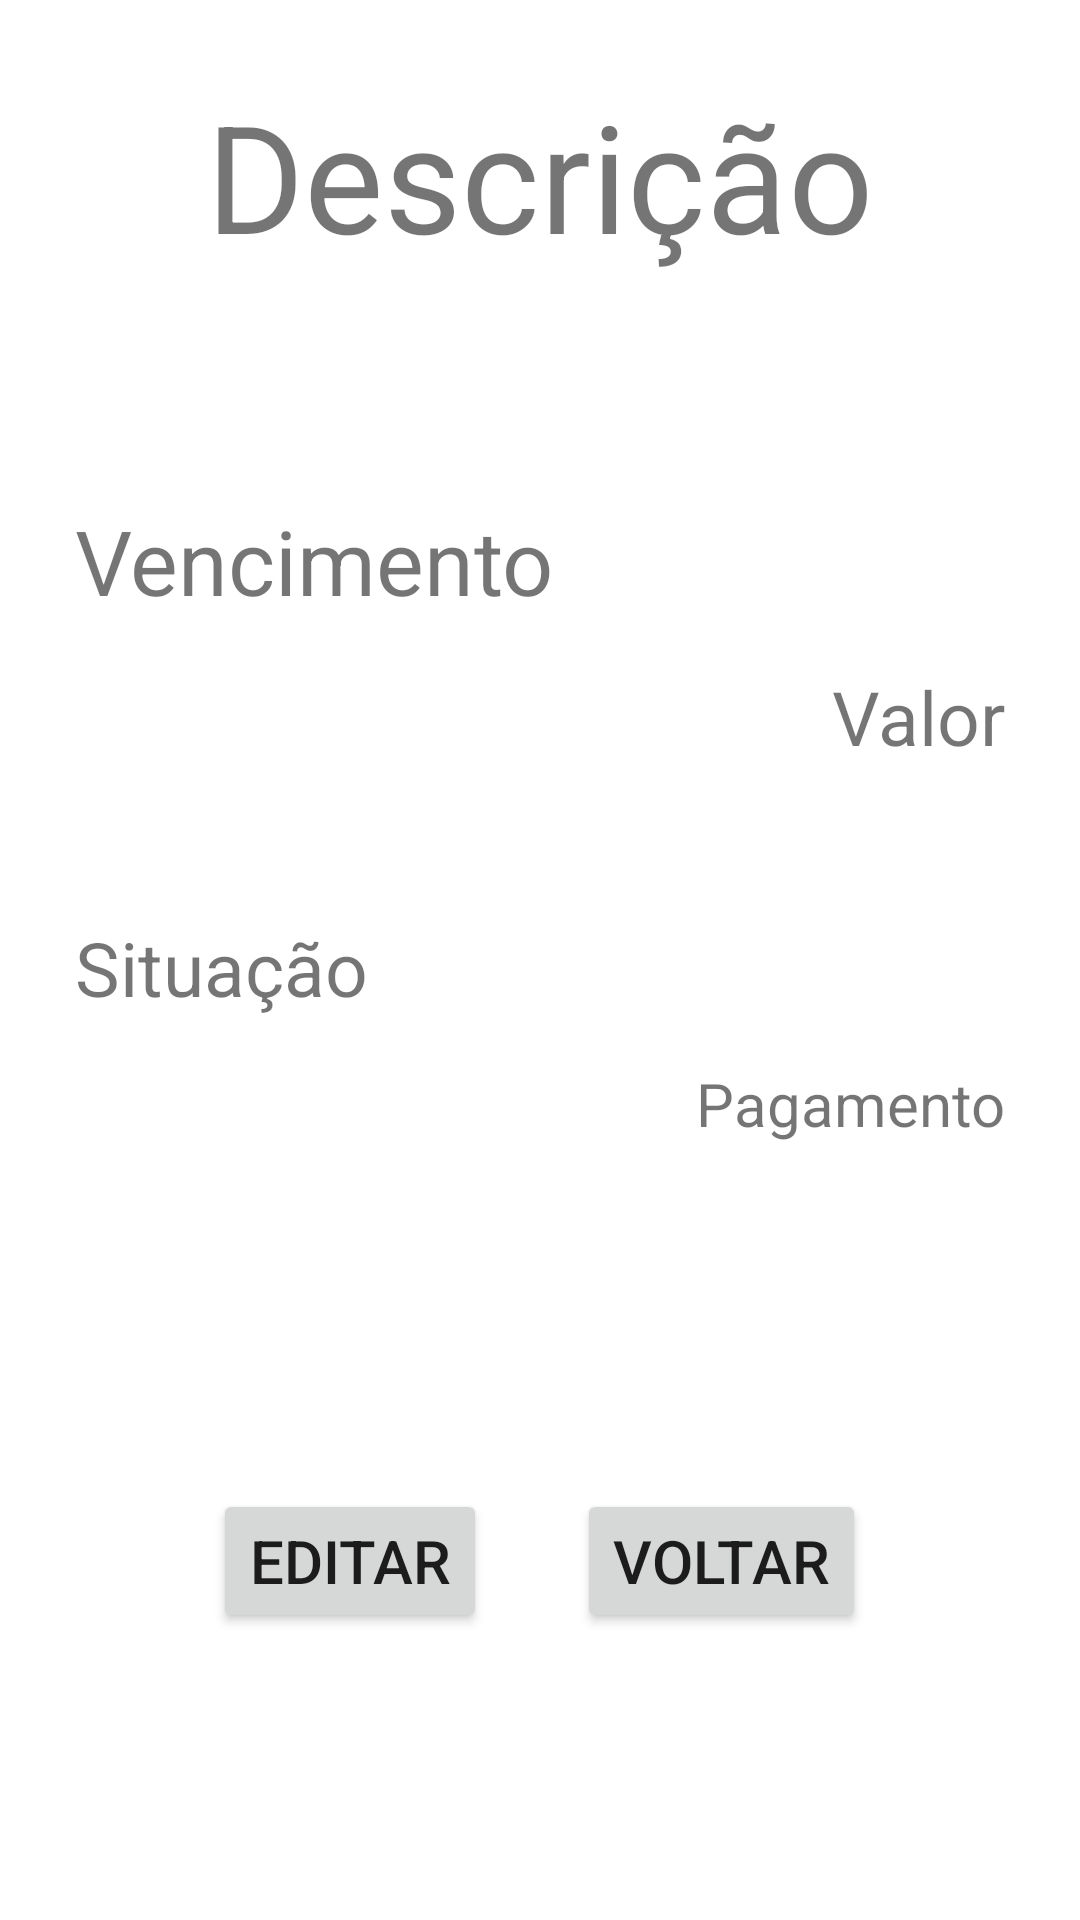

This screen was rendered from an Android layout file. Write that file and the resources it references.
<!-- AndroidManifest.xml: application theme Theme.Exame_Final -->
<!-- res/layout/activity_view_conta.xml -->
<?xml version="1.0" encoding="utf-8"?>
<androidx.appcompat.widget.LinearLayoutCompat xmlns:android="http://schemas.android.com/apk/res/android"
    xmlns:tools="http://schemas.android.com/tools"
    android:layout_width="match_parent"
    android:layout_height="match_parent"
    android:orientation="vertical"
    tools:context=".ViewConta">

    <TextView
        android:id="@+id/tVwDescricao"
        android:layout_width="match_parent"
        android:layout_height="wrap_content"
        android:layout_marginTop="25dp"
        android:layout_marginBottom="50dp"
        android:gravity="center"
        android:text="@string/descricao"
        android:textSize="50sp" />

    <androidx.appcompat.widget.LinearLayoutCompat
        android:layout_width="match_parent"
        android:layout_height="wrap_content"
        android:layout_marginLeft="25dp"
        android:layout_marginRight="25dp"
        android:layout_marginBottom="50dp"
        android:orientation="vertical">

        <TextView
            android:id="@+id/tVwVencimento"
            android:layout_width="match_parent"
            android:layout_height="wrap_content"
            android:layout_marginTop="25dp"
            android:gravity="start"
            android:text="@string/vencimento"
            android:textSize="30sp" />

        <TextView
            android:id="@+id/tVwValor"
            android:layout_width="match_parent"
            android:layout_height="wrap_content"
            android:layout_marginTop="15dp"
            android:layout_marginBottom="50dp"
            android:gravity="end"
            android:text="@string/valor"
            android:textSize="25sp" />

        <TextView
            android:layout_width="match_parent"
            android:layout_height="wrap_content"
            android:layout_marginBottom="15dp"
            android:gravity="start"
            android:text="@string/situacao"
            android:textSize="25sp" />

        <TextView
            android:id="@+id/tVwPagamento"
            android:layout_width="match_parent"
            android:layout_height="wrap_content"
            android:layout_marginBottom="15dp"
            android:gravity="end"
            android:text="@string/pagamento"
            android:textSize="20sp" />
    </androidx.appcompat.widget.LinearLayoutCompat>

    <androidx.appcompat.widget.LinearLayoutCompat
        android:layout_width="match_parent"
        android:layout_height="wrap_content"
        android:layout_marginLeft="25dp"
        android:layout_marginTop="50dp"
        android:layout_marginRight="25dp"
        android:layout_marginBottom="50dp"
        android:gravity="center"
        android:orientation="horizontal"
        tools:ignore="ButtonStyle">

        <Button
            android:id="@+id/btnEditar"
            android:layout_width="wrap_content"
            android:layout_height="wrap_content"
            android:layout_gravity="center"
            android:layout_marginEnd="15dp"
            android:text="@string/editar"
            android:textSize="20sp" />

        <Button
            android:id="@+id/btnVoltar"
            android:layout_width="wrap_content"
            android:layout_height="wrap_content"
            android:layout_gravity="center"
            android:layout_marginStart="15dp"
            android:text="@string/voltar"
            android:textSize="20sp" />
    </androidx.appcompat.widget.LinearLayoutCompat>

</androidx.appcompat.widget.LinearLayoutCompat>
<!-- resources referenced by this layout -->
<resources>
  <string name="descricao">Descrição</string>
  <string name="editar">Editar</string>
  <string name="pagamento">Pagamento</string>
  <string name="situacao">Situação</string>
  <string name="valor">Valor</string>
  <string name="vencimento">Vencimento</string>
  <string name="voltar">Voltar</string>
  <style name="Theme.Exame_Final" parent="Theme.MaterialComponents.DayNight.NoActionBar">
          
          <item name="colorPrimary">@color/purple_500</item>
          <item name="colorPrimaryVariant">@color/purple_700</item>
          <item name="colorOnPrimary">@color/white</item>
          
          <item name="colorSecondary">@color/teal_200</item>
          <item name="colorSecondaryVariant">@color/teal_700</item>
          <item name="colorOnSecondary">@color/black</item>
          
          <item name="android:statusBarColor" tools:targetApi="l">?attr/colorPrimaryVariant</item>
          
      </style>
  <!-- not gathered from this repository: default colours our renderer supplied (Android Studio template values) -->
  <color name="purple_500">#FF6200EE</color>
  <color name="purple_700">#FF3700B3</color>
  <color name="teal_200">#FF03DAC5</color>
  <color name="teal_700">#FF018786</color>
  <color name="black">#FF000000</color>
  <color name="white">#FFFFFFFF</color>
</resources>
